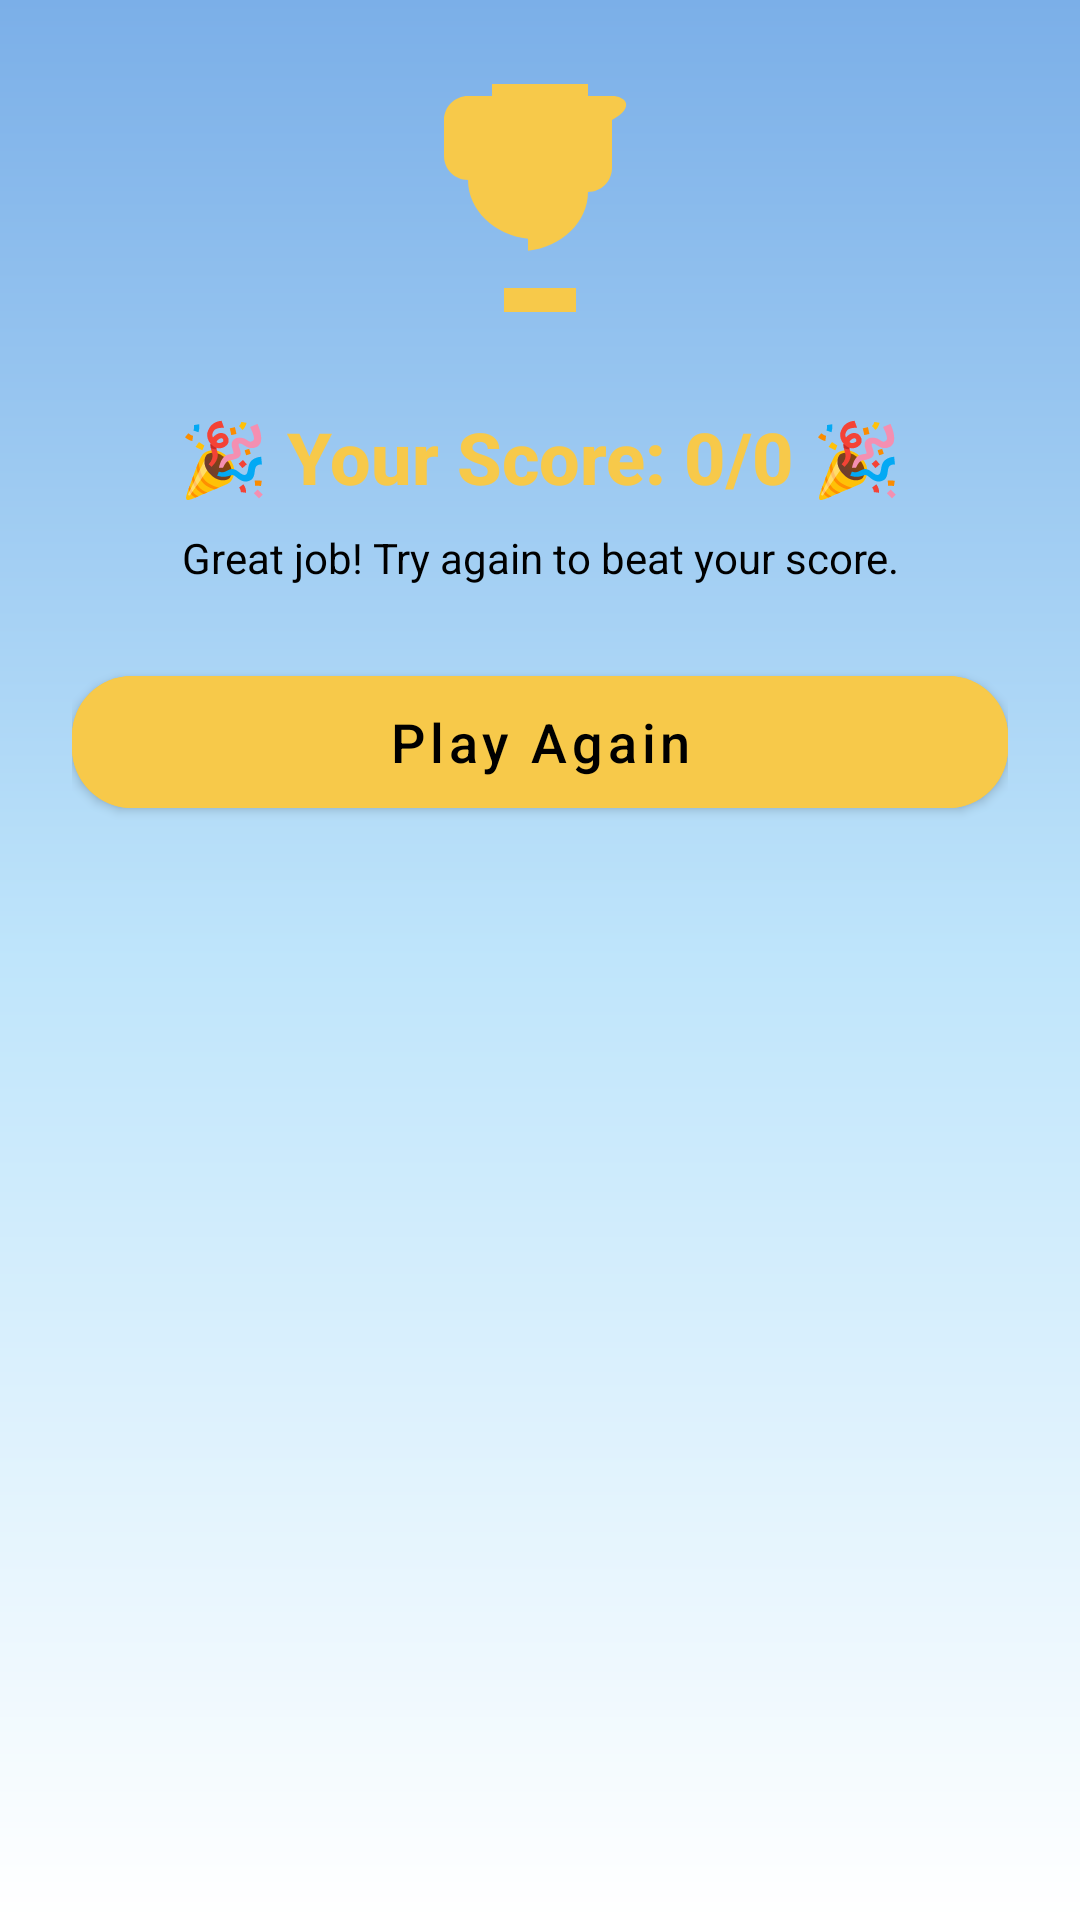

Write the Android layout XML for this screen, with the resource values it uses.
<!-- AndroidManifest.xml: application theme Theme.MindaKhalifah -->
<!-- res/layout/activity_result.xml -->
<?xml version="1.0" encoding="utf-8"?>
<androidx.constraintlayout.widget.ConstraintLayout
    xmlns:android="http://schemas.android.com/apk/res/android"
    xmlns:app="http://schemas.android.com/apk/res-auto"
    android:layout_width="match_parent"
    android:layout_height="match_parent"
    android:padding="24dp"
    android:background="@drawable/gradient_bg">

    <ImageView
        android:id="@+id/ivTrophy"
        android:layout_width="96dp"
        android:layout_height="96dp"
        android:src="@drawable/ic_trophy"
        android:contentDescription="trophy"
        app:layout_constraintTop_toTopOf="parent"
        app:layout_constraintTop_margin="48dp"
        app:layout_constraintStart_toStartOf="parent"
        app:layout_constraintEnd_toEndOf="parent"/>

    <TextView
        android:id="@+id/tvScore"
        android:layout_width="0dp"
        android:layout_height="wrap_content"
        android:text="🎉 Your Score: 0/0 🎉"
        android:textSize="24sp"
        android:fontFamily="sans-serif-medium"
        android:textStyle="bold"
        android:textColor="@color/goldYellow"
        android:gravity="center"
        android:layout_marginTop="16dp"
        app:layout_constraintTop_toBottomOf="@id/ivTrophy"
        app:layout_constraintStart_toStartOf="parent"
        app:layout_constraintEnd_toEndOf="parent"/>

    <TextView
        android:id="@+id/tvResultSub"
        android:layout_width="0dp"
        android:layout_height="wrap_content"
        android:text="Great job! Try again to beat your score."
        android:textSize="14sp"
        android:fontFamily="sans-serif"
        android:textColor="@color/black"
        android:gravity="center"
        android:layout_marginTop="8dp"
        app:layout_constraintTop_toBottomOf="@id/tvScore"
        app:layout_constraintStart_toStartOf="parent"
        app:layout_constraintEnd_toEndOf="parent"/>

    <com.google.android.material.button.MaterialButton
        android:id="@+id/btnRestart"
        style="@style/Quiz.PlayAgainButton"
        android:layout_width="0dp"
        android:layout_height="56dp"
        android:text="Play Again"
        app:layout_constraintTop_toBottomOf="@id/tvResultSub"
        app:layout_constraintStart_toStartOf="parent"
        app:layout_constraintEnd_toEndOf="parent"
        android:layout_marginTop="24dp"/>
</androidx.constraintlayout.widget.ConstraintLayout>
<!-- resources referenced by this layout -->
<resources>
  <color name="black">#000000</color>
  <color name="goldYellow">#F7C94A</color>
  <!-- drawable gradient_bg (drawable) -->
  <?xml version="1.0" encoding="utf-8"?>
  <shape xmlns:android="http://schemas.android.com/apk/res/android">
      <gradient
          android:angle="270"
          android:startColor="#7BAFE8"
          android:centerColor="#BFE5FB"
          android:endColor="#FFFFFF"
          android:type="linear" />
  </shape>
  <!-- drawable ic_trophy (drawable) -->
  <?xml version="1.0" encoding="utf-8"?>
  <vector xmlns:android="http://schemas.android.com/apk/res/android"
      android:width="24dp" android:height="24dp"
      android:viewportWidth="24" android:viewportHeight="24">
      <path android:fillColor="#F7C94A" android:pathData="M18,2H16V1H8v1H6c-1.1,0-2,0.9-2,2v3c0,1.1,0.9,2,2,2 0,2.5,2.2,4.6,5,4.9V18H9v2h6v-2h-4v-3.1c2.8-0.3,5-2.4,5-4.9c1.1,0,2-0.9,2-2V4C20,2.9,19.1,2,18,2z"/>
  </vector>
  <style name="Quiz.PlayAgainButton" parent="Quiz.ChoiceButton">
          <item name="android:backgroundTint">@color/goldYellow</item>
          <item name="android:textColor">@color/black</item>
          <item name="android:textSize">18sp</item>
          <item name="android:fontFamily">sans-serif-medium</item>
      </style>
  <style name="Theme.MindaKhalifah" parent="Theme.MaterialComponents.DayNight.NoActionBar">
          <item name="colorPrimary">@color/deepPurple</item>
          <item name="colorPrimaryVariant">@color/deepPurple</item>
          <item name="colorOnPrimary">@color/white</item>
          <item name="colorSecondary">@color/buttonBlue</item>
          <item name="android:statusBarColor">@color/deepPurple</item>
          <item name="materialButtonStyle">@style/Quiz.ChoiceButton</item>
      </style>
  <style name="Quiz.ChoiceButton" parent="Widget.MaterialComponents.Button">
          <item name="android:backgroundTint">@color/buttonBlue</item>
          <item name="android:textColor">@color/white</item>
          <item name="android:textAllCaps">false</item>
          <item name="android:fontFamily">sans-serif-medium</item>
          <item name="android:textSize">16sp</item>
          <item name="cornerRadius">20dp</item>
          <item name="android:paddingLeft">12dp</item>
          <item name="android:paddingRight">12dp</item>
          <item name="android:elevation">6dp</item>
          <item name="rippleColor">?attr/colorControlHighlight</item>
      </style>
  <color name="deepPurple">#4B3C8A</color>
  <color name="white">#FFFFFF</color>
  <color name="buttonBlue">#2A4FA8</color>
</resources>
